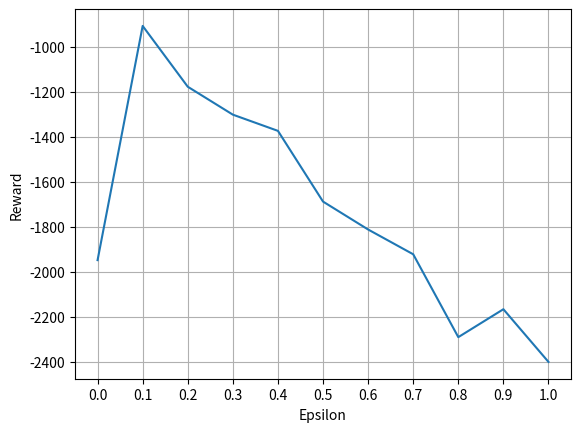

The matplotlib source for this figure:
'''
03. 9-1.py를 ε을 0.0, 0.1, 0.2, 0.3, …, 0.9, 1.0으로 변화시키면서 
순 수익을 계산해 그래프를 그리는 버전으로 확장하고, 그래프를 도시하시오. 
(x축: epsilon, y축: 순 수익)
'''

import numpy as np
import matplotlib.pyplot as plt

# 다중 손잡이 밴딧 문제 설정
arms_profit = [0.4, 0.12, 0.52, 0.6, 0.25]
n_arms = len(arms_profit)

n_trial = 10000  # 손잡이를 당기는 횟수(에피소드 길이)

# 손잡이 당기는 행위를 시뮬레이션하는 함수(handle은 손잡이 번호)


def pull_bandit(handle):
    q = np.random.random()
    if q < arms_profit[handle]:
        return 1
    else:
        return -1

# ε-탐욕을 구현하는 함수


def epsilon_greedy(eps):
    episode = []
    num = np.zeros(n_arms)  # 손잡이별로 당긴 횟수
    wins = np.zeros(n_arms)  # 손잡이별로 승리 횟수
    for i in range(n_trial):
        r = np.random.random()
        if (r < eps or sum(wins) == 0):  # 확률 eps로 임의 선택
            h = np.random.randint(0, n_arms)
        else:
            prob = np.asarray([wins[i]/num[i] if num[i] >
                              0 else 0.0 for i in range(n_arms)])
            prob = prob/sum(prob)
            h = np.random.choice(range(n_arms), p=prob)
        reward = pull_bandit(h)
        episode.append([h, reward])
        num[h] += 1
        wins[h] += 1 if reward == 1 else 0
    return episode, (num, wins)


epsilons = np.arange(0.0, 1.1, 0.1)
rewards = []

for eps in epsilons:
    e, r = epsilon_greedy(eps)

    print("epsilon :", eps)
    print("손잡이별 승리 확률:", ["%6.4f" % (r[1][i]/r[0][i])
          if r[0][i] > 0 else 0.0 for i in range(n_arms)])
    print("손잡이별 수익($):", ["%d" % (2*r[1][i]-r[0][i]) for i in range(n_arms)])
    print("순 수익($):", sum(np.asarray(e)[:, 1]))
    rewards.append(sum(np.asarray(e)[:, 1]))

plt.xticks(np.arange(0, 1.1, 0.1))
plt.plot(epsilons, rewards)
plt.xlabel('Epsilon')
plt.ylabel("Reward")
plt.grid(True)
plt.show()
